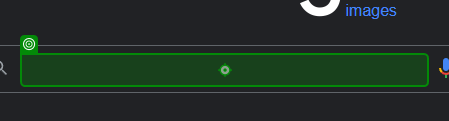
Workflow: Main

Step 1: type "text images[k(enter)]"

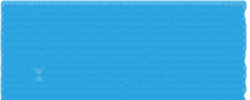
Step 2: CV Screen Scope 'IMG' on the image 'python - OCR: Extract text from Image - Stack Overflow'

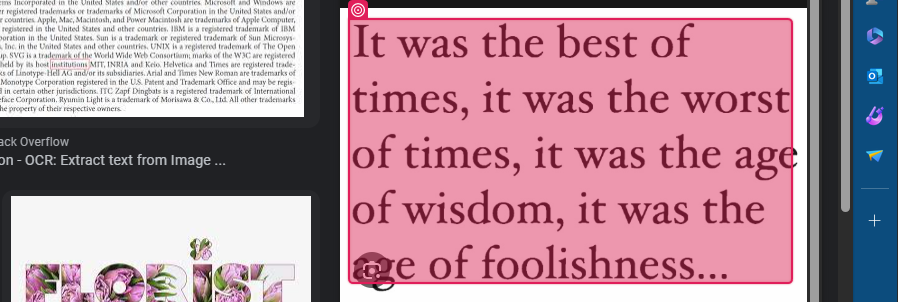
Step 3: CV Click - Text

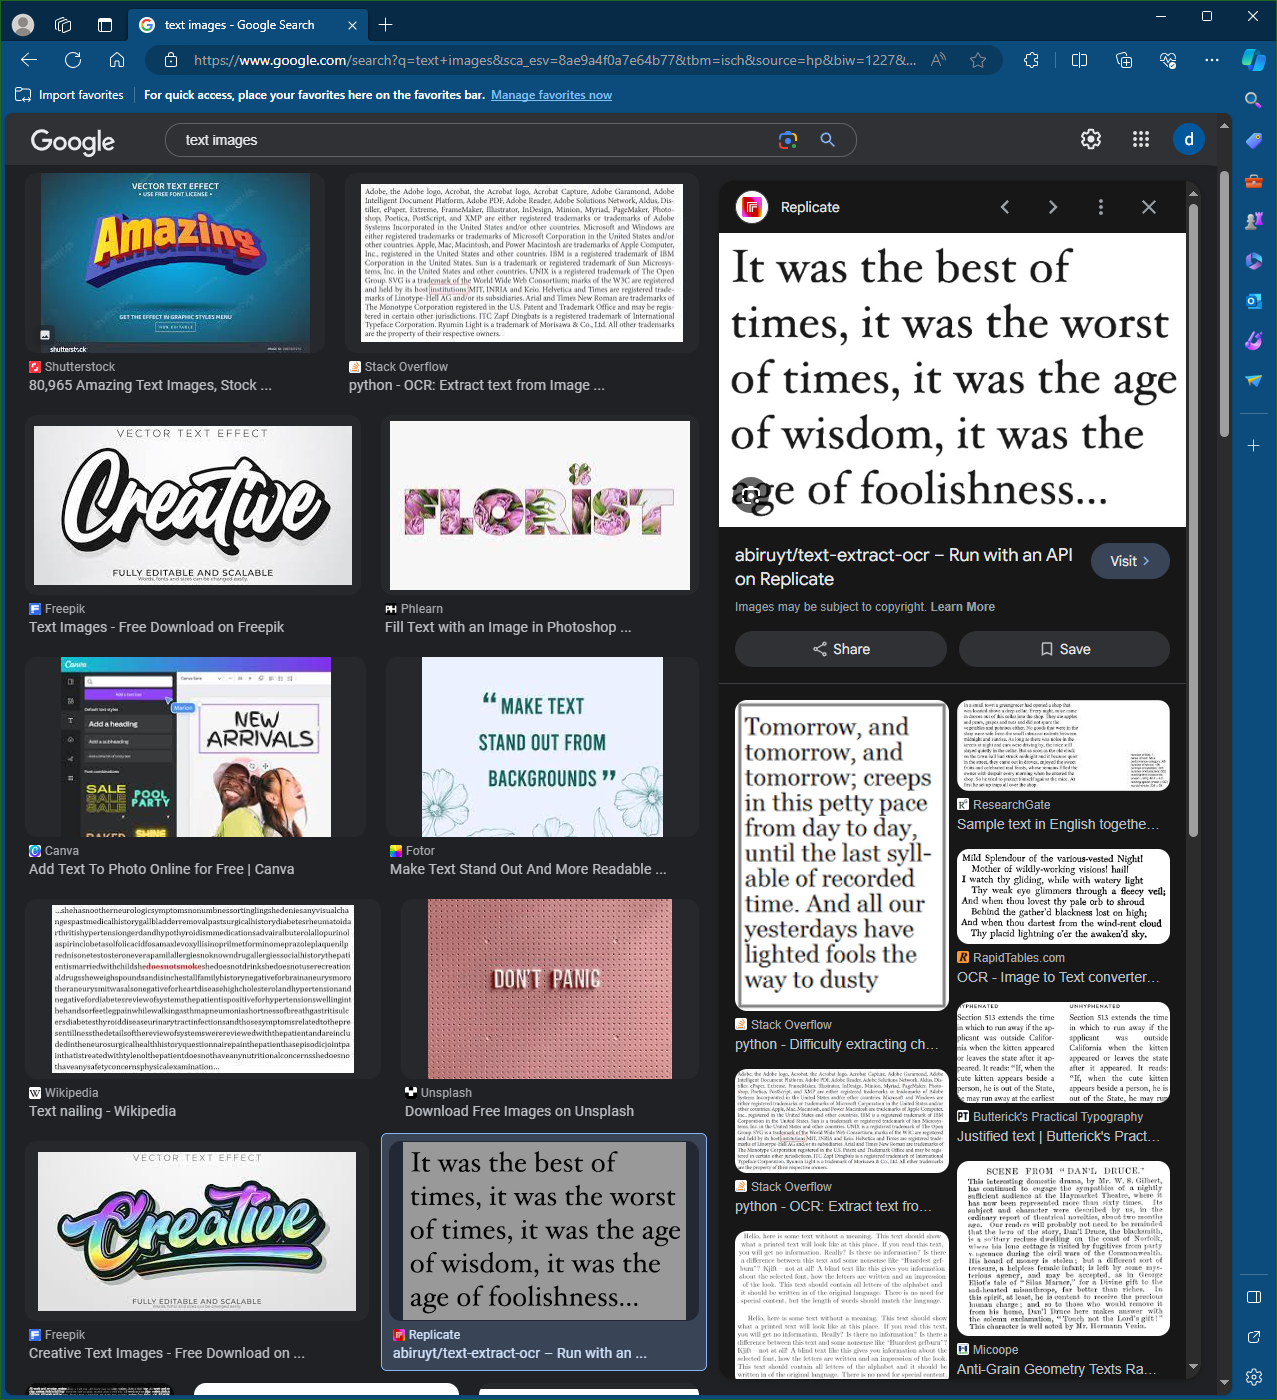
Step 4: CVCache

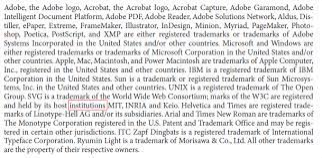
Step 5: Main Screen